Labelled photos from "skripsi", an image-classification folder in dedihkurnia/skripsi. The possible labels are: gymnocalycium mihanovichii var. filadelfiense, p.leninghausii cv. albispina, Coryphantha laui, Coryphantha laui 22, Echinopsis peruviana, Gymnocalycium baldianum, Gymnocalycium mihanovichii, Mammillaria spinosissima f r, Opuntia microdasys, Parodia leninghausii, Parodia leungsi, Parodia leninghausii albispina.

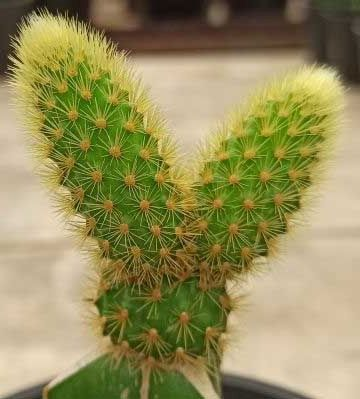
Label: Parodia leninghausii

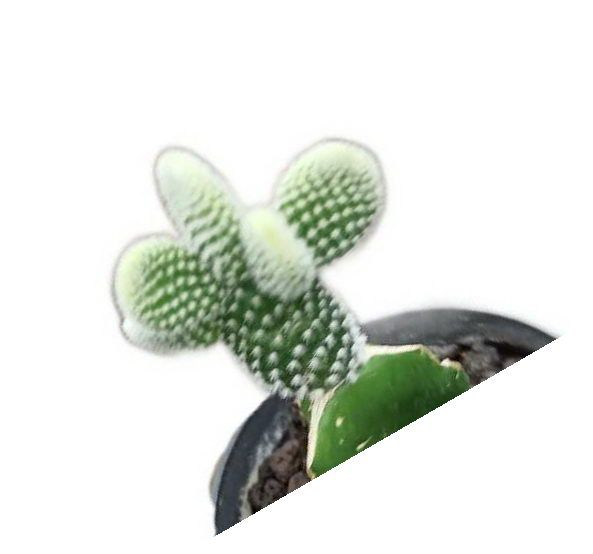
Label: Opuntia microdasys

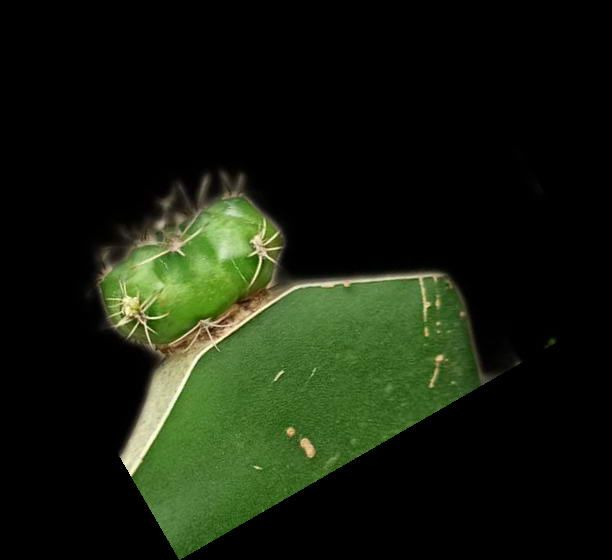
Label: Gymnocalycium baldianum

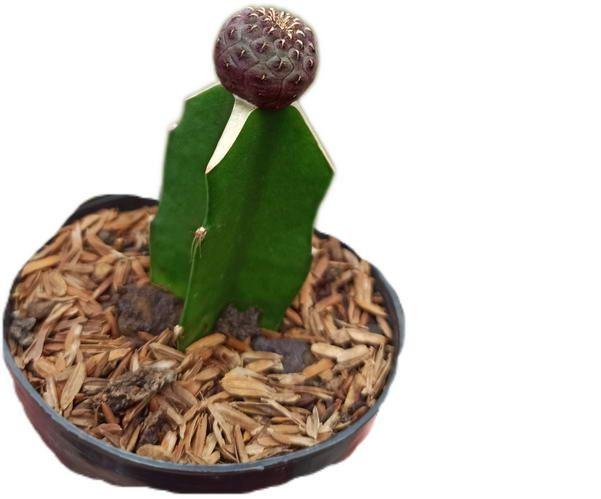
Label: Coryphantha laui 22

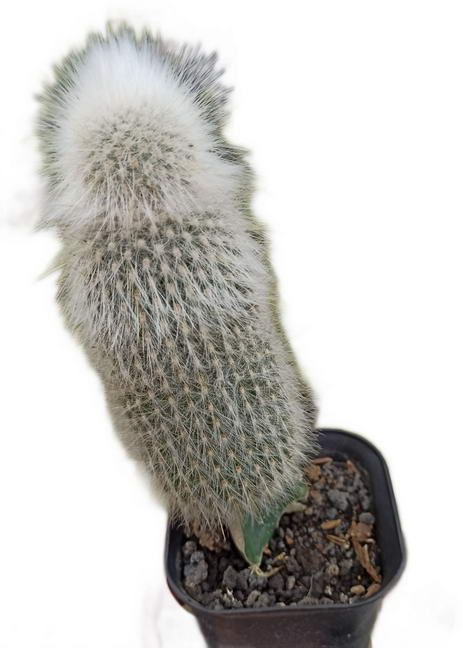
Label: p.leninghausii cv. albispina

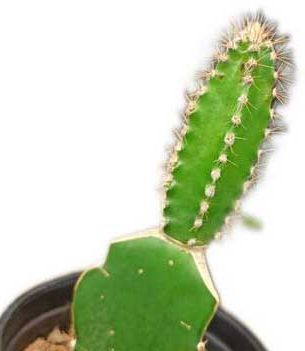
Label: Echinopsis peruviana
